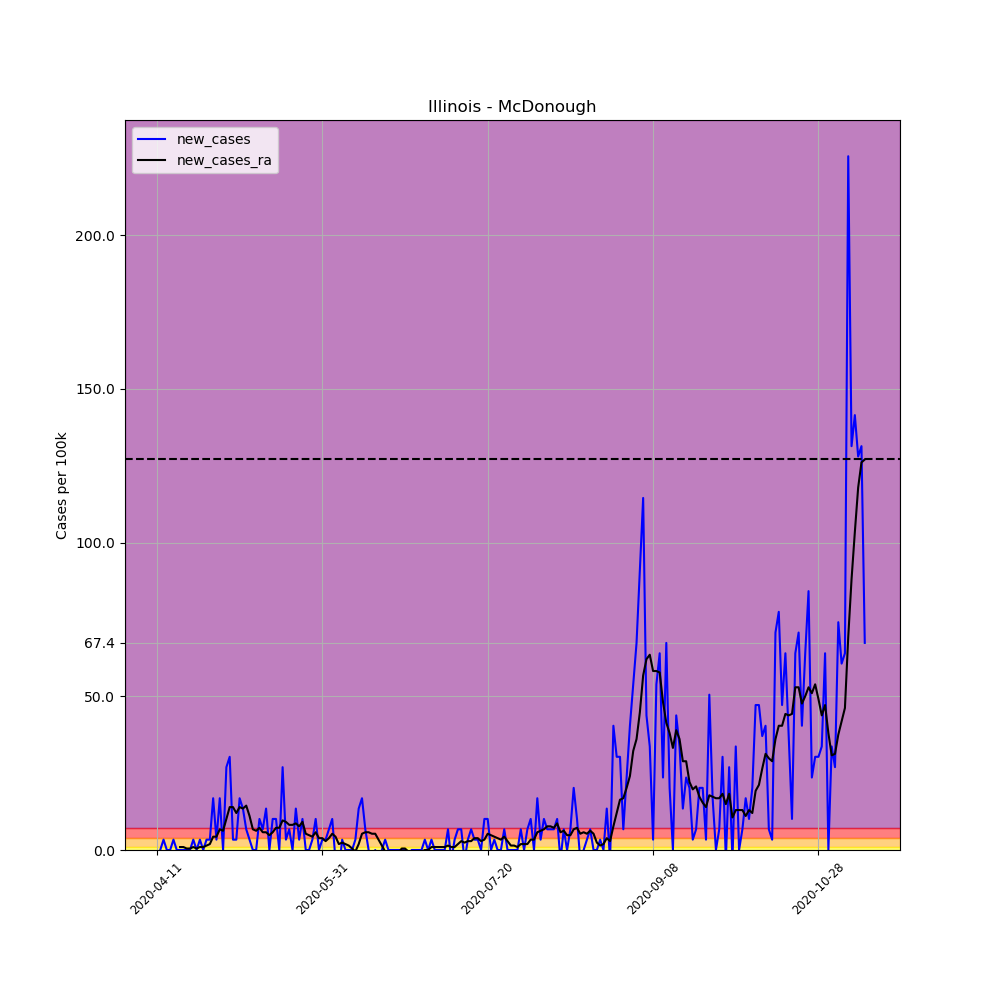

The data file committed next to this chart (first rows):
, date, county, state, fips, cases, deaths, COUNTY, STNAME, CTYNAME, POPESTIMATE2019, per_100k, per_100k_ra, new_cases, new_cases_ra
606272, 2020-04-11, McDonough, Illinois, 17109, 1, 0, 109, Illinois, McDonough, 29682, 3.369, , , 
606273, 2020-04-12, McDonough, Illinois, 17109, 1, 0, 109, Illinois, McDonough, 29682, 3.369, , 0.0, 
606274, 2020-04-13, McDonough, Illinois, 17109, 2, 0, 109, Illinois, McDonough, 29682, 6.738, , 3.369, 
606275, 2020-04-14, McDonough, Illinois, 17109, 2, 0, 109, Illinois, McDonough, 29682, 6.738, , 0.0, 
606276, 2020-04-15, McDonough, Illinois, 17109, 2, 0, 109, Illinois, McDonough, 29682, 6.738, , 0.0, 
606277, 2020-04-16, McDonough, Illinois, 17109, 3, 0, 109, Illinois, McDonough, 29682, 10.11, , 3.369, 
606278, 2020-04-17, McDonough, Illinois, 17109, 3, 0, 109, Illinois, McDonough, 29682, 10.11, 6.738, 0.0, 
606279, 2020-04-18, McDonough, Illinois, 17109, 3, 0, 109, Illinois, McDonough, 29682, 10.11, 7.701, 0.0, 0.9626
606280, 2020-04-19, McDonough, Illinois, 17109, 3, 0, 109, Illinois, McDonough, 29682, 10.11, 8.663, 0.0, 0.9626
606281, 2020-04-20, McDonough, Illinois, 17109, 3, 0, 109, Illinois, McDonough, 29682, 10.11, 9.145, 0.0, 0.4813
606282, 2020-04-21, McDonough, Illinois, 17109, 3, 0, 109, Illinois, McDonough, 29682, 10.11, 9.626, 0.0, 0.4813
606283, 2020-04-22, McDonough, Illinois, 17109, 4, 0, 109, Illinois, McDonough, 29682, 13.48, 10.59, 3.369, 0.9626
606284, 2020-04-23, McDonough, Illinois, 17109, 4, 0, 109, Illinois, McDonough, 29682, 13.48, 11.07, 0.0, 0.4813
606285, 2020-04-24, McDonough, Illinois, 17109, 5, 0, 109, Illinois, McDonough, 29682, 16.85, 12.03, 3.369, 0.9626
606286, 2020-04-25, McDonough, Illinois, 17109, 5, 0, 109, Illinois, McDonough, 29682, 16.85, 12.99, 0.0, 0.9626
606287, 2020-04-26, McDonough, Illinois, 17109, 6, 0, 109, Illinois, McDonough, 29682, 20.21, 14.44, 3.369, 1.444
606288, 2020-04-27, McDonough, Illinois, 17109, 7, 0, 109, Illinois, McDonough, 29682, 23.58, 16.36, 3.369, 1.925
606289, 2020-04-28, McDonough, Illinois, 17109, 12, 0, 109, Illinois, McDonough, 29682, 40.43, 20.7, 16.85, 4.332
606290, 2020-04-29, McDonough, Illinois, 17109, 13, 0, 109, Illinois, McDonough, 29682, 43.8, 25.03, 3.369, 4.332
606291, 2020-04-30, McDonough, Illinois, 17109, 18, 0, 109, Illinois, McDonough, 29682, 60.64, 31.77, 16.85, 6.738
606292, 2020-05-01, McDonough, Illinois, 17109, 18, 0, 109, Illinois, McDonough, 29682, 60.64, 38.02, 0.0, 6.257
606293, 2020-05-02, McDonough, Illinois, 17109, 26, 1, 109, Illinois, McDonough, 29682, 87.6, 48.13, 26.95, 10.11
606294, 2020-05-03, McDonough, Illinois, 17109, 35, 1, 109, Illinois, McDonough, 29682, 117.9, 62.09, 30.32, 13.96
606295, 2020-05-04, McDonough, Illinois, 17109, 36, 1, 109, Illinois, McDonough, 29682, 121.3, 76.04, 3.369, 13.96
606296, 2020-05-05, McDonough, Illinois, 17109, 37, 2, 109, Illinois, McDonough, 29682, 124.7, 88.08, 3.369, 12.03
606297, 2020-05-06, McDonough, Illinois, 17109, 42, 2, 109, Illinois, McDonough, 29682, 141.5, 102, 16.85, 13.96
606298, 2020-05-07, McDonough, Illinois, 17109, 46, 2, 109, Illinois, McDonough, 29682, 155, 115.5, 13.48, 13.48
606299, 2020-05-08, McDonough, Illinois, 17109, 48, 2, 109, Illinois, McDonough, 29682, 161.7, 129.9, 6.738, 14.44
606300, 2020-05-09, McDonough, Illinois, 17109, 49, 2, 109, Illinois, McDonough, 29682, 165.1, 141, 3.369, 11.07
606301, 2020-05-10, McDonough, Illinois, 17109, 49, 2, 109, Illinois, McDonough, 29682, 165.1, 147.8, 0.0, 6.738
606302, 2020-05-11, McDonough, Illinois, 17109, 49, 2, 109, Illinois, McDonough, 29682, 165.1, 154, 0.0, 6.257
606303, 2020-05-12, McDonough, Illinois, 17109, 52, 2, 109, Illinois, McDonough, 29682, 175.2, 161.2, 10.11, 7.219
606304, 2020-05-13, McDonough, Illinois, 17109, 54, 2, 109, Illinois, McDonough, 29682, 181.9, 167, 6.738, 5.776
606305, 2020-05-14, McDonough, Illinois, 17109, 58, 2, 109, Illinois, McDonough, 29682, 195.4, 172.8, 13.48, 5.776
606306, 2020-05-15, McDonough, Illinois, 17109, 58, 2, 109, Illinois, McDonough, 29682, 195.4, 177.6, 0.0, 4.813
606307, 2020-05-16, McDonough, Illinois, 17109, 61, 2, 109, Illinois, McDonough, 29682, 205.5, 183.4, 10.11, 5.776
606308, 2020-05-17, McDonough, Illinois, 17109, 64, 2, 109, Illinois, McDonough, 29682, 215.6, 190.6, 10.11, 7.219
606309, 2020-05-18, McDonough, Illinois, 17109, 64, 2, 109, Illinois, McDonough, 29682, 215.6, 197.8, 0.0, 7.219
606310, 2020-05-19, McDonough, Illinois, 17109, 72, 3, 109, Illinois, McDonough, 29682, 242.6, 207.4, 26.95, 9.626
606311, 2020-05-20, McDonough, Illinois, 17109, 73, 4, 109, Illinois, McDonough, 29682, 245.9, 216.6, 3.369, 9.145
606312, 2020-05-21, McDonough, Illinois, 17109, 75, 4, 109, Illinois, McDonough, 29682, 252.7, 224.8, 6.738, 8.182
606313, 2020-05-22, McDonough, Illinois, 17109, 75, 4, 109, Illinois, McDonough, 29682, 252.7, 232.9, 0.0, 8.182
606314, 2020-05-23, McDonough, Illinois, 17109, 79, 4, 109, Illinois, McDonough, 29682, 266.2, 241.6, 13.48, 8.663
606315, 2020-05-24, McDonough, Illinois, 17109, 80, 4, 109, Illinois, McDonough, 29682, 269.5, 249.3, 3.369, 7.701
606316, 2020-05-25, McDonough, Illinois, 17109, 83, 5, 109, Illinois, McDonough, 29682, 279.6, 258.5, 10.11, 9.145
606317, 2020-05-26, McDonough, Illinois, 17109, 83, 5, 109, Illinois, McDonough, 29682, 279.6, 263.7, 0.0, 5.294
606318, 2020-05-27, McDonough, Illinois, 17109, 83, 7, 109, Illinois, McDonough, 29682, 279.6, 268.6, 0.0, 4.813
606319, 2020-05-28, McDonough, Illinois, 17109, 84, 7, 109, Illinois, McDonough, 29682, 283, 272.9, 3.369, 4.332
606320, 2020-05-29, McDonough, Illinois, 17109, 87, 8, 109, Illinois, McDonough, 29682, 293.1, 278.7, 10.11, 5.776
606321, 2020-05-30, McDonough, Illinois, 17109, 87, 11, 109, Illinois, McDonough, 29682, 293.1, 282.5, 0.0, 3.85
606322, 2020-05-31, McDonough, Illinois, 17109, 88, 11, 109, Illinois, McDonough, 29682, 296.5, 286.4, 3.369, 3.85
606323, 2020-06-01, McDonough, Illinois, 17109, 89, 11, 109, Illinois, McDonough, 29682, 299.8, 289.3, 3.369, 2.888
606324, 2020-06-02, McDonough, Illinois, 17109, 91, 13, 109, Illinois, McDonough, 29682, 306.6, 293.1, 6.738, 3.85
606325, 2020-06-03, McDonough, Illinois, 17109, 94, 13, 109, Illinois, McDonough, 29682, 316.7, 298.4, 10.11, 5.294
606326, 2020-06-04, McDonough, Illinois, 17109, 93, 13, 109, Illinois, McDonough, 29682, 313.3, 302.7, -3.369, 4.332
606327, 2020-06-05, McDonough, Illinois, 17109, 91, 13, 109, Illinois, McDonough, 29682, 306.6, 304.7, -6.738, 1.925
606328, 2020-06-06, McDonough, Illinois, 17109, 92, 13, 109, Illinois, McDonough, 29682, 310, 307.1, 3.369, 2.406
606329, 2020-06-07, McDonough, Illinois, 17109, 92, 13, 109, Illinois, McDonough, 29682, 310, 309, 0.0, 1.925
606330, 2020-06-08, McDonough, Illinois, 17109, 92, 13, 109, Illinois, McDonough, 29682, 310, 310.4, 0.0, 1.444
606331, 2020-06-09, McDonough, Illinois, 17109, 92, 15, 109, Illinois, McDonough, 29682, 310, 310.9, 0.0, 0.4813
... 155 more rows
